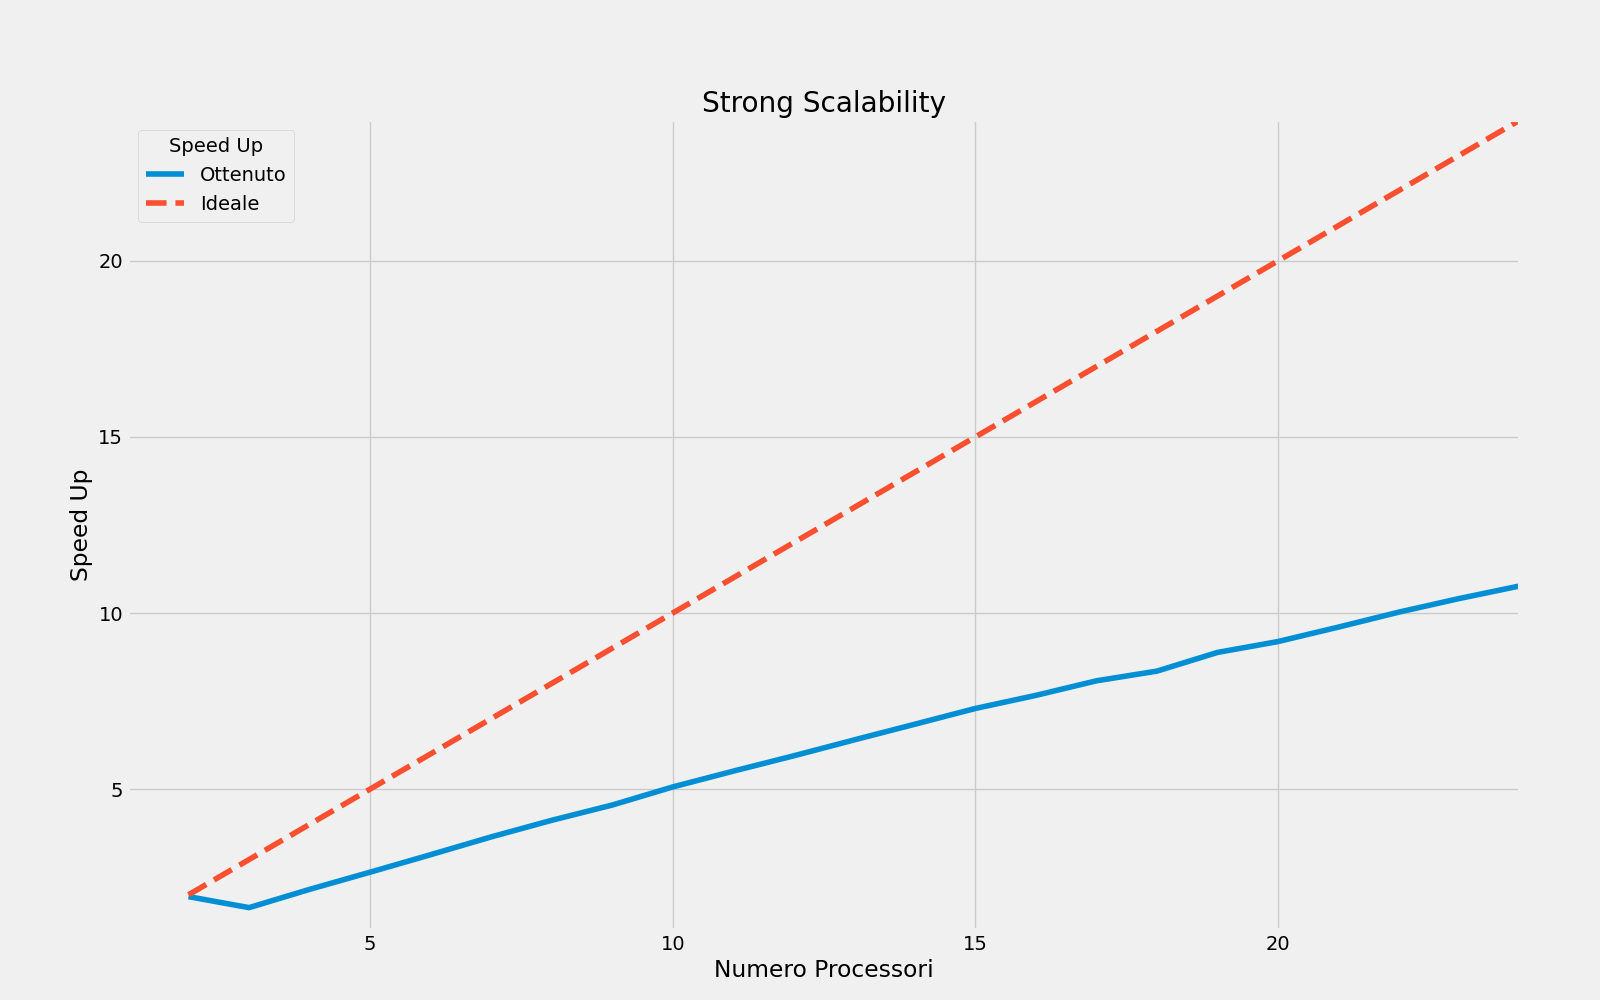

Source data for this figure (header and first rows):
TIME, PROCESSES, ROWS, COLS, GENERATIONS, SPEED_UP
403.7, 1, 12800, 12800, 100, 1.0
207.3, 2, 12800, 12800, 100, 1.947
246.9, 3, 12800, 12800, 100, 1.635
187.5, 4, 12800, 12800, 100, 2.153
152.8, 5, 12800, 12800, 100, 2.642
128.7, 6, 12800, 12800, 100, 3.138
110.8, 7, 12800, 12800, 100, 3.643
98.12, 8, 12800, 12800, 100, 4.114
88.78, 9, 12800, 12800, 100, 4.548
79.76, 10, 12800, 12800, 100, 5.062
73.26, 11, 12800, 12800, 100, 5.511
67.9, 12, 12800, 12800, 100, 5.946
63.1, 13, 12800, 12800, 100, 6.398
59, 14, 12800, 12800, 100, 6.843
55.38, 15, 12800, 12800, 100, 7.29
52.7, 16, 12800, 12800, 100, 7.662
50, 17, 12800, 12800, 100, 8.075
48.35, 18, 12800, 12800, 100, 8.351
45.46, 19, 12800, 12800, 100, 8.881
43.93, 20, 12800, 12800, 100, 9.19
42.05, 21, 12800, 12800, 100, 9.601
40.27, 22, 12800, 12800, 100, 10.03
38.77, 23, 12800, 12800, 100, 10.41
37.49, 24, 12800, 12800, 100, 10.77
